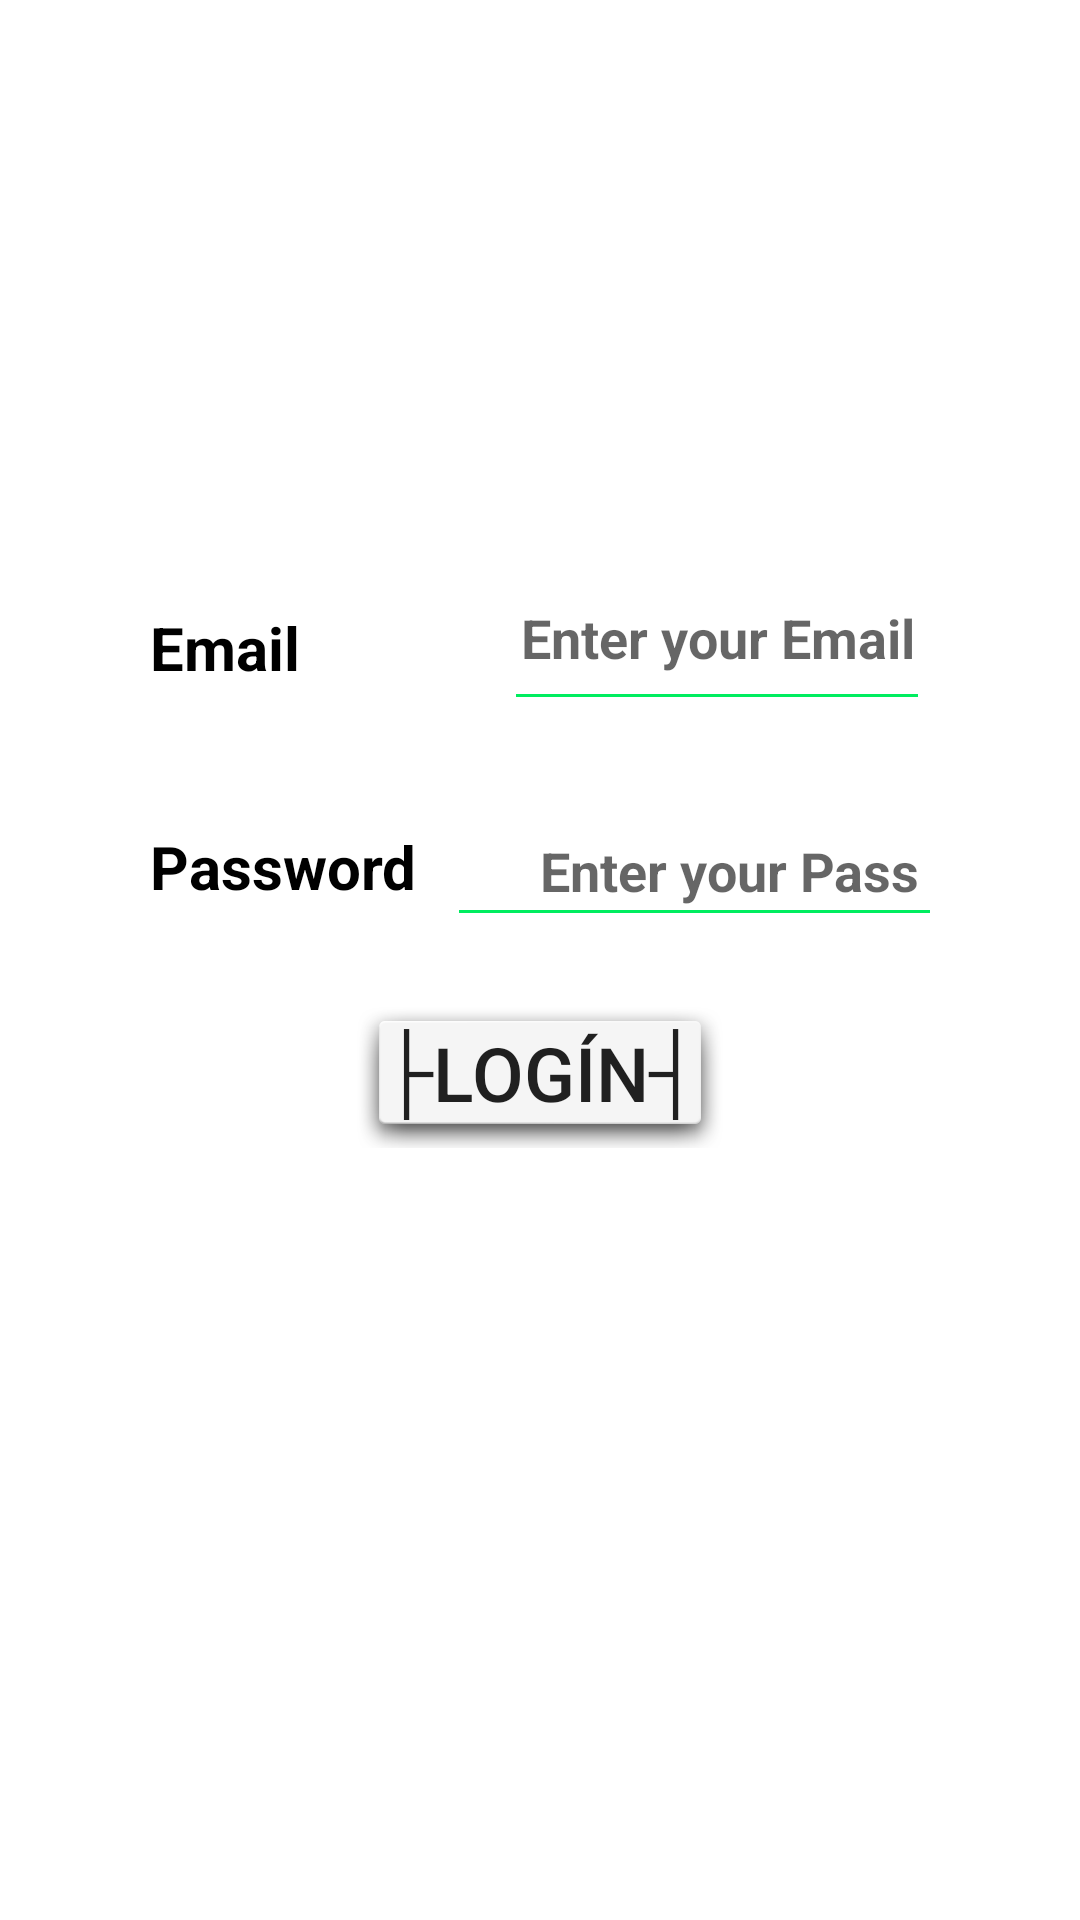

Write the Android layout XML for this screen, with the resource values it uses.
<!-- AndroidManifest.xml: application theme Theme.Hazem_food -->
<!-- res/layout/activity_admin_login.xml -->
<?xml version="1.0" encoding="utf-8"?>
<androidx.constraintlayout.widget.ConstraintLayout xmlns:android="http://schemas.android.com/apk/res/android"
    xmlns:app="http://schemas.android.com/apk/res-auto"
    xmlns:tools="http://schemas.android.com/tools"
    android:layout_width="match_parent"
    android:layout_height="match_parent"
    android:layout_gravity="center"
    android:layout_marginLeft="20dp"
    android:layout_marginTop="50dp"

    android:layout_marginRight="20dp"
    android:layout_marginBottom="50dp"
    android:paddingLeft="50dp"
    android:paddingTop="150dp"
    android:paddingRight="50dp"
    tools:context=".admin_login">


    <TextView
        android:id="@+id/textView"
        android:layout_width="wrap_content"
        android:layout_height="wrap_content"
        android:text="Email"
        android:textColor="#000000"
        android:textSize="20dp"
        android:textStyle="bold"
        app:layout_constraintBottom_toBottomOf="@id/name_login"
        app:layout_constraintStart_toStartOf="parent"
        app:layout_constraintTop_toTopOf="@id/name_login" />


    <HorizontalScrollView
        android:id="@+id/name_login"
        android:layout_width="150dp"
        android:layout_height="51dp"
        android:fadingEdge="horizontal"
        app:layout_constraintBottom_toTopOf="@+id/view3"
        app:layout_constraintEnd_toEndOf="@+id/pass_login"
        app:layout_constraintStart_toStartOf="@+id/pass_login">

        <LinearLayout
            android:layout_width="wrap_content"
            android:layout_height="50dp"

            android:backgroundTint="#00ED5F"
            android:gravity="center"
            android:orientation="horizontal">

            <EditText
                android:id="@+id/name_loginn"
                android:layout_width="142dp"
                android:layout_height="match_parent"
                android:backgroundTint="#00ED5F"
                android:gravity="center_horizontal"


                android:hint="Enter your Email"
                android:textColor="#000000"
                android:textSize="18dp"
                android:textStyle="bold" />
        </LinearLayout>
    </HorizontalScrollView>

    <TextView
        android:id="@+id/textViewww"
        android:layout_width="wrap_content"
        android:layout_height="wrap_content"
        android:text="Password"
        android:textColor="#000000"
        android:textSize="20dp"
        android:textStyle="bold"

        app:layout_constraintBottom_toBottomOf="@id/pass_login"
        app:layout_constraintStart_toStartOf="parent"
        app:layout_constraintTop_toBottomOf="@id/textView"
        app:layout_constraintTop_toTopOf="@id/pass_login" />

    <EditText
        android:id="@+id/pass_login"
        android:layout_width="188dp"
        android:layout_height="47dp"
        android:layout_marginStart="10dp"
        android:layout_marginTop="24dp"
        android:backgroundTint="#00ED5F"
        android:gravity="center"
        android:hint="Enter your Pass"
        android:inputType="textPassword"
        android:textColor="#000000"
        android:textSize="18dp"
        android:textStyle="bold"
        app:layout_constraintStart_toEndOf="@id/textViewww"
        app:layout_constraintTop_toBottomOf="@id/name_login" />

    <androidx.appcompat.widget.AppCompatButton
        android:id="@+id/button4"
        android:layout_width="wrap_content"
        android:layout_height="wrap_content"
        android:layout_margin="20dp"
        android:layout_marginTop="20dp"
        android:layout_weight="1"
        android:adjustViewBounds="true"

        android:background="@android:drawable/dialog_holo_light_frame"
        android:onClick="enter"
        android:text="├Logín┤"
        android:textSize="25dp"
        app:layout_constraintEnd_toEndOf="parent"
        app:layout_constraintStart_toStartOf="parent"
        app:layout_constraintTop_toBottomOf="@id/pass_login" />

    <androidx.constraintlayout.widget.Guideline
        android:id="@+id/guideline3"
        android:layout_width="wrap_content"
        android:layout_height="wrap_content"
        android:orientation="vertical"
        app:layout_constraintGuide_begin="314dp" />

    <View
        android:id="@+id/view3"

        android:layout_width="264dp"
        android:layout_height="356dp"
        android:alpha=".7"
        android:foreground="@drawable/icon_to_the_enter"
        android:scrollbarAlwaysDrawVerticalTrack="false"
        app:layout_constraintBottom_toBottomOf="parent"
        app:layout_constraintEnd_toEndOf="@+id/guideline3"
        app:layout_constraintHorizontal_bias="0.0"
        app:layout_constraintStart_toStartOf="@id/guideline2"
        app:layout_constraintTop_toTopOf="parent"
        app:layout_constraintVertical_bias="0.681" />

    <androidx.constraintlayout.widget.Guideline
        android:id="@+id/guideline2"
        android:layout_width="wrap_content"
        android:layout_height="wrap_content"
        android:orientation="vertical"
        app:layout_constraintGuide_begin="16dp" />

</androidx.constraintlayout.widget.ConstraintLayout>
<!-- resources referenced by this layout -->
<resources>
  <style name="Theme.Hazem_food" parent="Theme.MaterialComponents.DayNight.DarkActionBar">
          
          <item name="colorPrimary">@color/purple_500</item>
          <item name="colorPrimaryVariant">@color/purple_700</item>
          <item name="colorOnPrimary">@color/white</item>
          
          <item name="colorSecondary">@color/teal_200</item>
          <item name="colorSecondaryVariant">@color/teal_700</item>
          <item name="colorOnSecondary">@color/black</item>
          
          <item name="android:statusBarColor" tools:targetApi="l">?attr/colorPrimaryVariant</item>
          
      </style>
  <!-- not gathered from this repository: default colours our renderer supplied (Android Studio template values) -->
  <color name="purple_500">#FF6200EE</color>
  <color name="purple_700">#FF3700B3</color>
  <color name="teal_200">#FF03DAC5</color>
  <color name="teal_700">#FF018786</color>
  <color name="black">#FF000000</color>
  <color name="white">#FFFFFFFF</color>
</resources>
